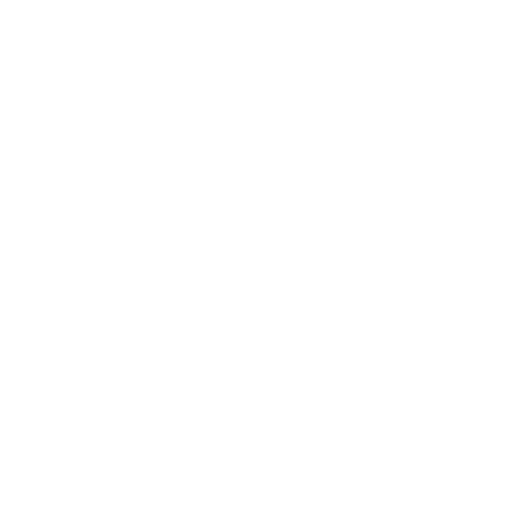
t = 0.00 s
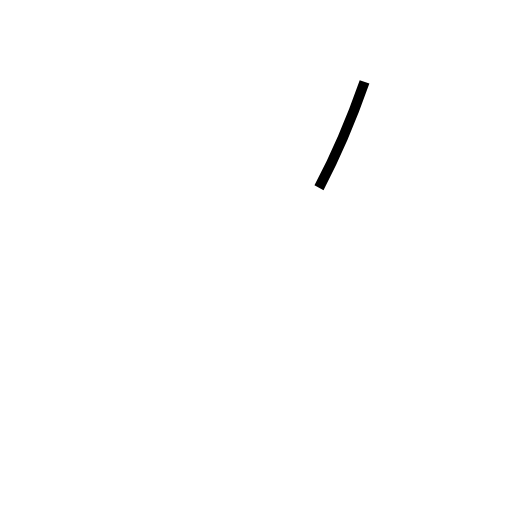
t = 0.34 s
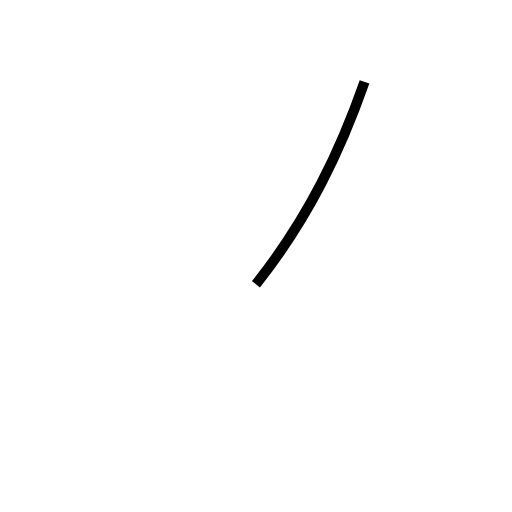
t = 0.68 s
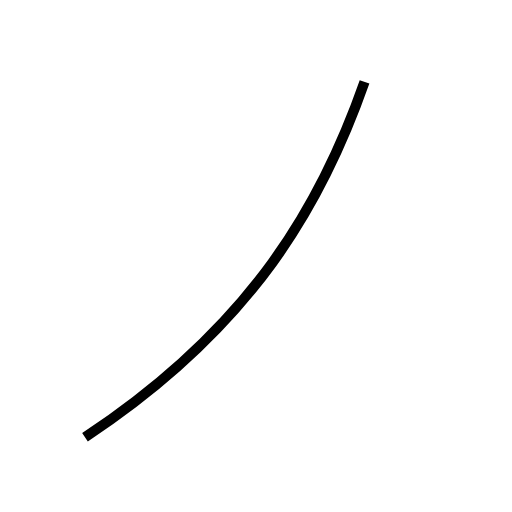
t = 1.35 s
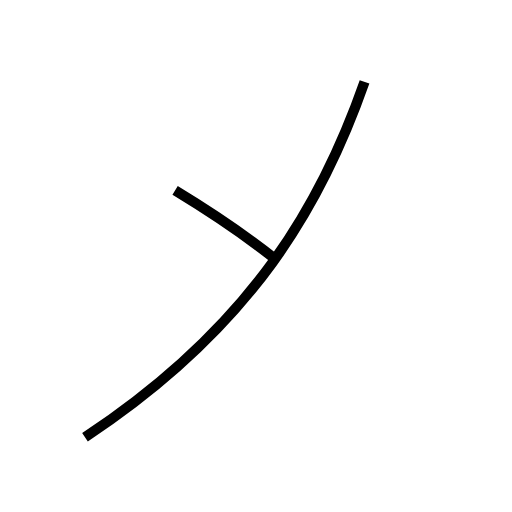
t = 1.72 s
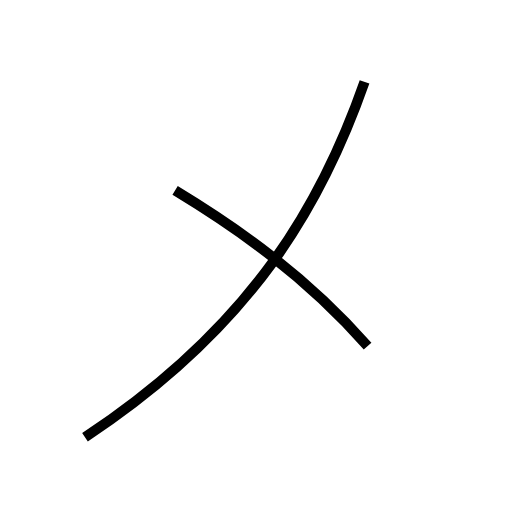
t = 2.08 s

The animated SVG that drew these frames (rendered in a browser with its animation timeline set to each time). Animation: 2 SMIL elements (animate=2); one cycle of 2.08 s.

<?xml version='1.0' encoding='utf-8'?>
<svg viewBox="0.0 -6.0 50.0 50.0" version="1.1" xmlns="http://www.w3.org/2000/svg"><rect x="-1000" y="-1000" width="2000" height="2000" stroke="white" fill="white" /><g style="fill:none;stroke:#000000;stroke-width:1"><path d="M 35.6 -36.0 C 31.5 -24.3 24.8 -12.2 8.3 -1.3 " transform="translate(0.0 38.0)" stroke-dasharray="45.03354757508915" stroke-dashoffset="45.03354757508915"><animate attributeName="stroke-dashoffset" from="45.03354757508915" to="0" dur="1.3510064272526745s" begin="0s; anim_end.end" fill="freeze" id="anim0" /></path><path d="M 17.1 -25.4 C 23.2 -21.7 29.8 -17.1 35.9 -10.2" transform="translate(0.0 38.0)" stroke-dasharray="24.273386139725503" stroke-dashoffset="24.273386139725503"><animate attributeName="stroke-dashoffset" from="24.273386139725503" to="0" dur="0.7282015841917651s" begin="anim0.end" fill="freeze" id="anim_end" /></path></g></svg>
